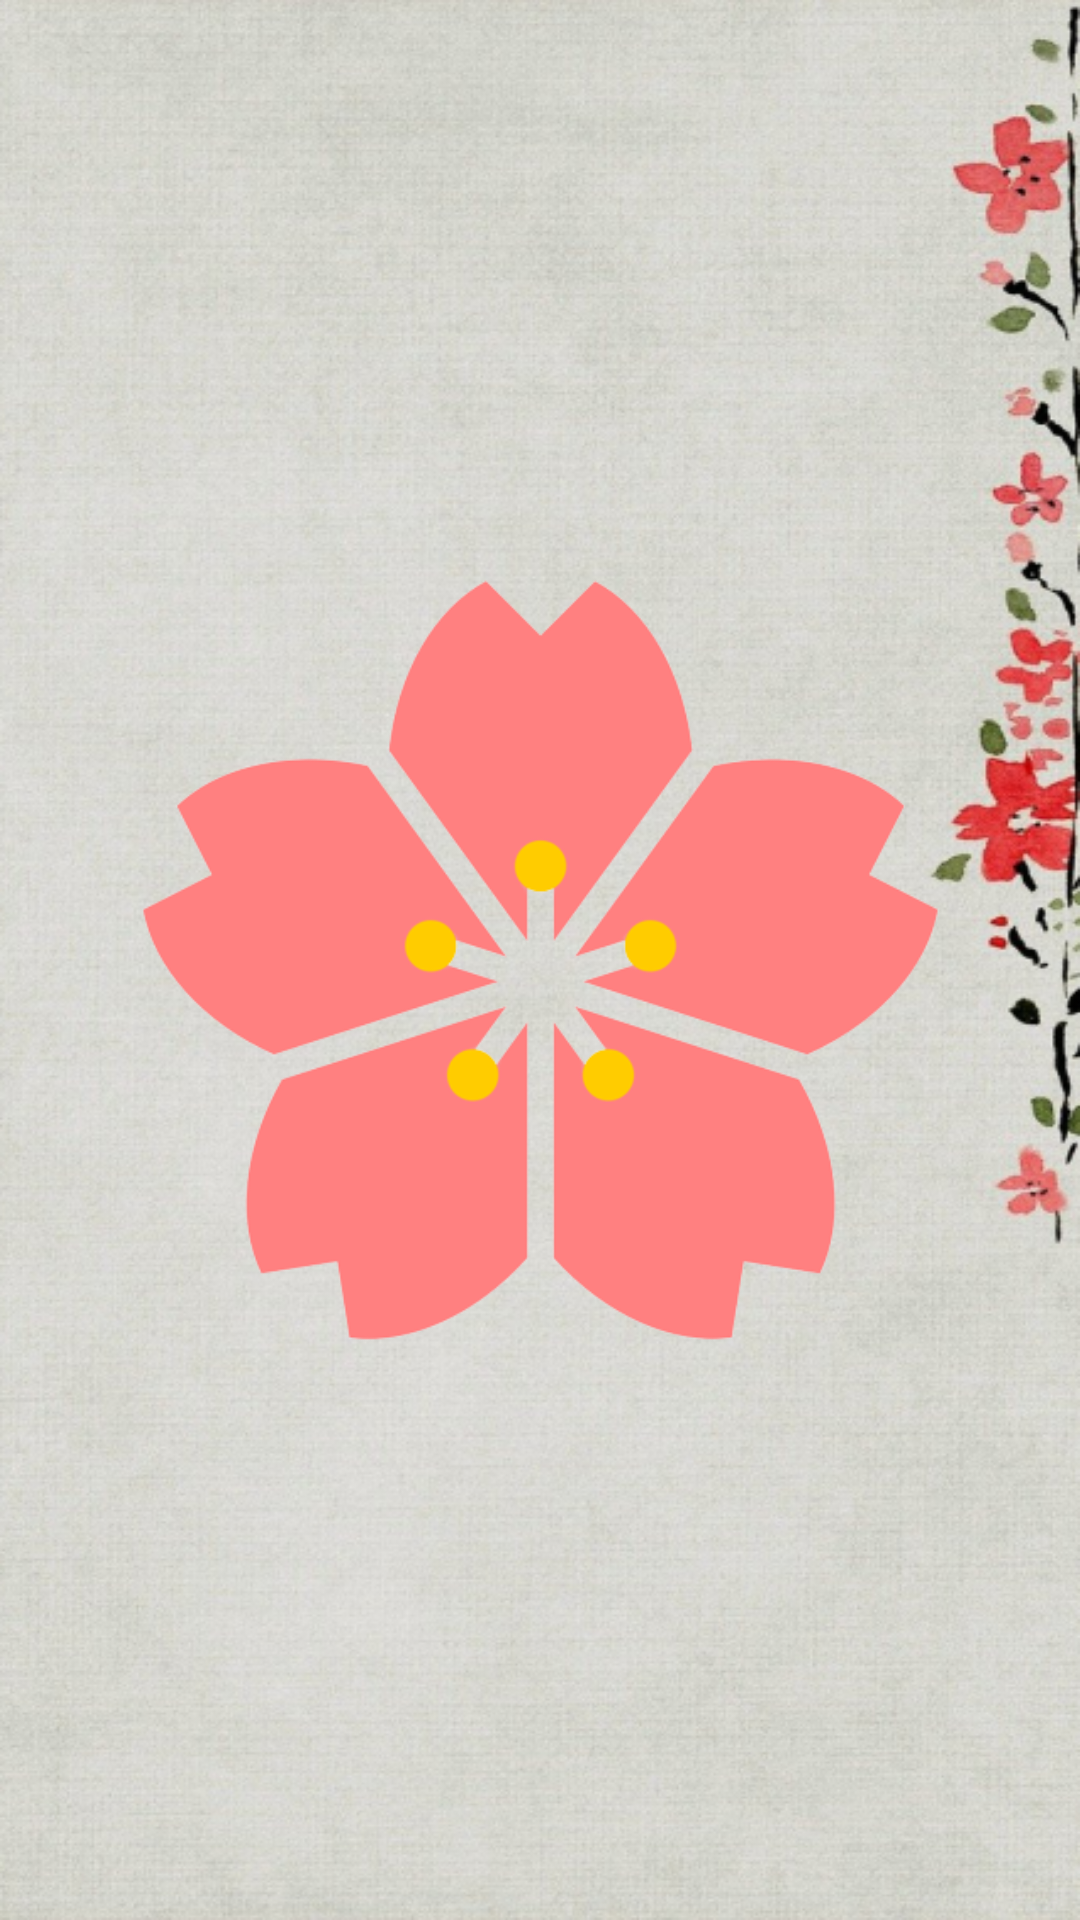

Here is an Android app screen rendered from its layout file. Give the layout XML and the strings, colors and styles it references.
<!-- AndroidManifest.xml: application theme Theme.Sakura -->
<!-- res/layout/activity_main.xml -->
<?xml version="1.0" encoding="utf-8"?>
<androidx.constraintlayout.widget.ConstraintLayout xmlns:android="http://schemas.android.com/apk/res/android"
    xmlns:app="http://schemas.android.com/apk/res-auto"
    xmlns:tools="http://schemas.android.com/tools"
    android:layout_width="match_parent"
    android:layout_height="match_parent"
    android:background="@drawable/background"
    tools:context=".SplashScreen">

    <ImageView
        android:id="@+id/imageView"
        android:layout_width="285dp"
        android:layout_height="280dp"
        android:src="@drawable/logo"
        app:layout_constraintBottom_toBottomOf="parent"
        app:layout_constraintEnd_toEndOf="parent"
        app:layout_constraintStart_toStartOf="parent"
        app:layout_constraintTop_toTopOf="parent" />
</androidx.constraintlayout.widget.ConstraintLayout>
<!-- resources referenced by this layout -->
<resources>
  <!-- drawable background: png bitmap (drawable, 504098 bytes) -->
  <!-- drawable logo: png bitmap (drawable, 45153 bytes) -->
  <style name="Theme.Sakura" parent="Theme.MaterialComponents.DayNight.NoActionBar">
          
          <item name="colorPrimary">@color/purple_500</item>
          <item name="colorPrimaryVariant">@color/purple_700</item>
          <item name="colorOnPrimary">@color/white</item>
          
          <item name="colorSecondary">@color/teal_200</item>
          <item name="colorSecondaryVariant">@color/teal_700</item>
          <item name="colorOnSecondary">@color/black</item>
          
          <item name="android:statusBarColor" tools:targetApi="l">@color/black</item>
          
      </style>
  <color name="purple_500">#FF6200EE</color>
  <color name="purple_700">#FF3700B3</color>
  <color name="white">#FFFFFFFF</color>
  <color name="teal_200">#FF03DAC5</color>
  <color name="teal_700">#FF018786</color>
  <color name="black">#FF000000</color>
</resources>
